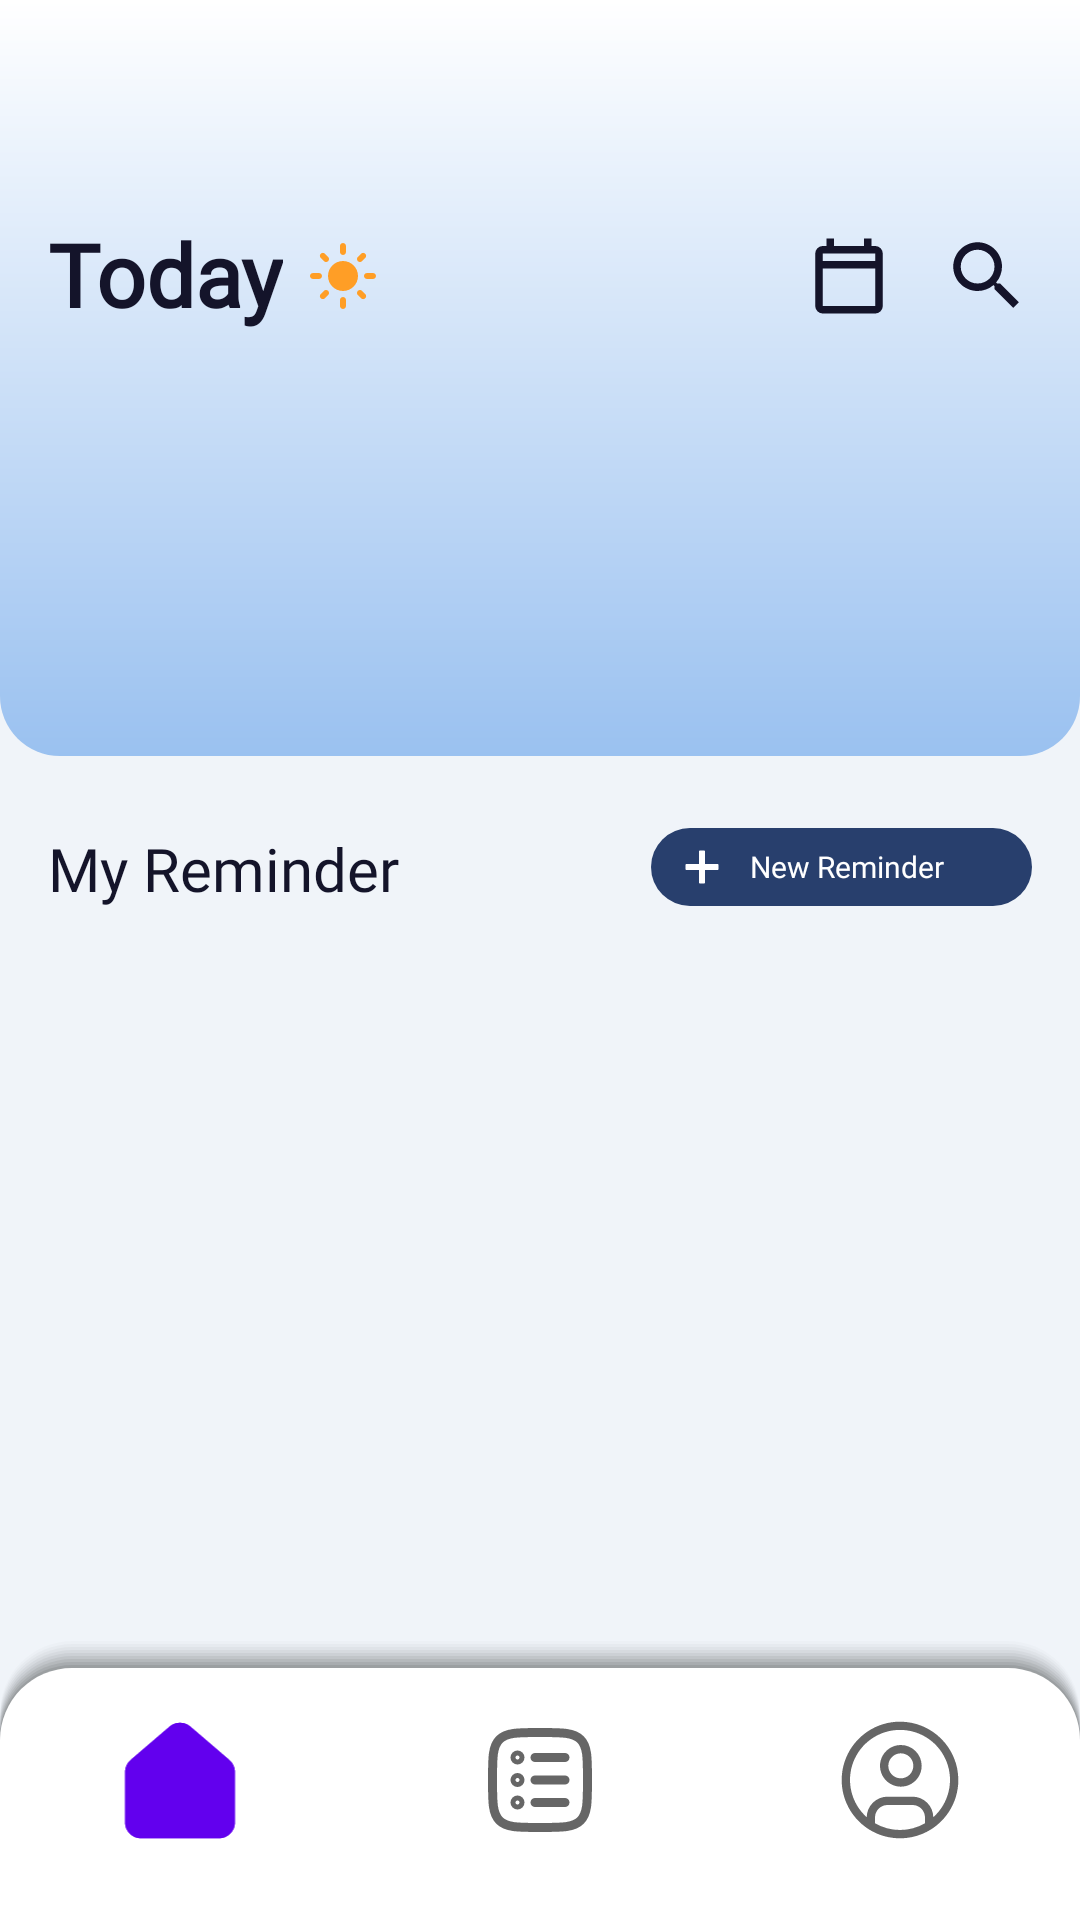

Write the Android layout XML for this screen, with the resource values it uses.
<!-- AndroidManifest.xml: application theme Theme.ToDoListApp -->
<!-- res/layout/task.xml -->
<?xml version="1.0" encoding="utf-8"?>
<androidx.constraintlayout.widget.ConstraintLayout xmlns:android="http://schemas.android.com/apk/res/android"
    xmlns:app="http://schemas.android.com/apk/res-auto"
    android:layout_width="match_parent"
    android:layout_height="match_parent"
    android:background="#f0f4f9">

    <androidx.constraintlayout.widget.ConstraintLayout
        android:id="@+id/headerText"
        android:layout_width="match_parent" android:layout_height="252dp"
        android:background="@drawable/bg_card"
        app:layout_constraintEnd_toEndOf="parent"
        app:layout_constraintStart_toStartOf="parent"
        app:layout_constraintTop_toTopOf="parent">

        <TextView
            android:id="@+id/todayText"
            android:layout_width="wrap_content"
            android:layout_height="40dp"
            android:layout_marginStart="16dp"
            android:layout_marginTop="72dp"
            android:drawableEnd="@drawable/ic_sun"
            android:drawablePadding="8dp"
            android:fontFamily="@font/lexend"
            android:text="Today"
            android:textColor="#14142A"
            android:textSize="29sp"
            android:textStyle="bold"
            app:layout_constraintStart_toStartOf="parent"
            app:layout_constraintTop_toTopOf="parent" />

        <TextView
            android:id="@+id/octoberText"
            android:layout_width="200dp"
            android:layout_height="27dp"
            android:layout_marginStart="16dp"
            android:layout_marginTop="112dp"
            android:fontFamily="@font/lexend"
            android:text=""
            android:textColor="#000000"
            android:textSize="20sp"
            app:layout_constraintStart_toStartOf="parent"
            app:layout_constraintTop_toTopOf="parent" />

        <ImageView
            android:id="@+id/btn_calendar"
            android:layout_width="30dp"
            android:layout_height="30dp"
            android:layout_marginEnd="16dp"
            android:contentDescription="Calendar"
            android:src="@drawable/ic_calendar"
            app:layout_constraintBottom_toBottomOf="@id/todayText"
            app:layout_constraintEnd_toStartOf="@id/btn_search"
            app:layout_constraintTop_toTopOf="@id/todayText" />

        <ImageView
            android:id="@+id/btn_search"
            android:layout_width="30dp"
            android:layout_height="30dp"
            android:layout_marginEnd="16dp"
            android:contentDescription="Search"
            android:src="@drawable/ic_search"
            app:layout_constraintBottom_toBottomOf="@id/todayText"
            app:layout_constraintEnd_toEndOf="parent"
            app:layout_constraintTop_toTopOf="@id/todayText" />

        <HorizontalScrollView
            android:id="@+id/calendar_main"
            android:layout_width="match_parent" android:layout_height="73dp"
            android:layout_marginTop="12dp"
            android:clipToPadding="false"
            android:paddingStart="16dp"
            android:scrollbars="none"
            app:layout_constraintEnd_toEndOf="parent"
            app:layout_constraintStart_toStartOf="parent"
            app:layout_constraintTop_toBottomOf="@id/octoberText">

            <LinearLayout
                android:id="@+id/date_items_container"
                android:layout_width="wrap_content"
                android:layout_height="match_parent"
                android:gravity="center_vertical"
                android:orientation="horizontal" />

        </HorizontalScrollView>


    </androidx.constraintlayout.widget.ConstraintLayout>

    <TextView
        android:id="@+id/myReminderText"
        android:layout_width="147dp"
        android:layout_height="30dp"
        android:text="My Reminder"
        android:textColor="#14142A"
        android:textSize="20sp"
        android:fontFamily="@font/lexend"
        android:textStyle="normal"
        app:layout_constraintTop_toBottomOf="@id/headerText"
        app:layout_constraintStart_toStartOf="parent"
        android:layout_marginTop="24dp"
        android:layout_marginStart="16dp"/>


    <RelativeLayout
        android:id="@+id/reminderContainer"
        android:layout_width="127dp"
        android:layout_height="26dp"
        android:background="@drawable/bg_new_reminder_with_add"
        android:paddingStart="8dp"
        android:paddingEnd="8dp"
        app:layout_constraintTop_toBottomOf="@id/headerText"
        app:layout_constraintEnd_toEndOf="parent"
        android:layout_marginTop="24dp"
        android:layout_marginEnd="16dp">


        <TextView
            android:id="@+id/tvNewReminder"
            android:layout_width="wrap_content"
            android:layout_height="wrap_content"
            android:layout_centerVertical="true"
            android:layout_marginStart="25dp"
            android:text="New Reminder"
            android:textColor="#FFFFFF"
            android:textSize="10dp"
            android:fontFamily="@font/lexend"
            android:textStyle="normal" />
    </RelativeLayout>

    <ScrollView
        android:id="@+id/task_scrollview"
        android:layout_width="0dp"
        android:layout_height="0dp"
        android:layout_marginTop="16dp"
        app:layout_constraintTop_toBottomOf="@id/myReminderText"
        app:layout_constraintBottom_toTopOf="@id/bottomNav"
        app:layout_constraintStart_toStartOf="parent"
        app:layout_constraintEnd_toEndOf="parent">

        <LinearLayout
            android:id="@+id/tasksContainer"
            android:layout_width="match_parent"
            android:layout_height="wrap_content"
            android:orientation="vertical">

        </LinearLayout>

    </ScrollView>

    <TextView
        android:id="@+id/tvNoActivity"
        android:layout_width="wrap_content"
        android:layout_height="wrap_content"
        android:text="You don't have reminder"
        android:textColor="#919ca8"
        android:textSize="18sp"
        android:fontFamily="@font/lexend"
        app:layout_constraintBottom_toBottomOf="@id/task_scrollview"
        app:layout_constraintEnd_toEndOf="parent"
        app:layout_constraintStart_toStartOf="parent"
        app:layout_constraintTop_toTopOf="@id/task_scrollview"
        android:visibility="gone"
        />

    <com.google.android.material.bottomnavigation.BottomNavigationView
        android:id="@+id/bottomNav"
        android:layout_width="match_parent"
        android:layout_height="93dp"
        app:itemIconSize="40dp"
        android:layout_gravity="bottom"
        style="@style/CustomBottomNav"
        android:background="@drawable/bg_bottom_nav"
        app:menu="@menu/menu_bottom"
        app:labelVisibilityMode="unlabeled"
        app:itemRippleColor="@android:color/transparent"
        app:layout_constraintBottom_toBottomOf="parent"
        app:layout_constraintStart_toStartOf="parent"
        app:layout_constraintEnd_toEndOf="parent" />


</androidx.constraintlayout.widget.ConstraintLayout>
<!-- resources referenced by this layout -->
<resources>
  <!-- drawable bg_new_reminder_with_add (drawable) -->
  <layer-list xmlns:android="http://schemas.android.com/apk/res/android">
  
      
      <item
          android:width="127dp"
          android:height="26dp">
          <shape android:shape="rectangle">
              <solid android:color="#283F6D"/>
              <corners android:radius="100dp"/>
          </shape>
      </item>
  
      
      <item
          android:width="18dp"
          android:height="18dp"
          android:gravity="start|center_vertical"
          android:left="8dp">
          <vector
              xmlns:android="http://schemas.android.com/apk/res/android"
              android:width="18dp"
              android:height="18dp"
              android:viewportWidth="24"
              android:viewportHeight="24">
              <path
                  android:fillColor="#FFFFFF"
                  android:strokeColor="#FFFFFF"
                  android:strokeWidth="0.6"
                  android:strokeLineCap="round"
                  android:strokeLineJoin="round"
                  android:pathData="M19,13h-6v6h-2v-6H5v-2h6V5h2v6h6v2z"/>
          </vector>
      </item>
  
  </layer-list>
  <!-- drawable ic_calendar (drawable) -->
  <vector xmlns:android="http://schemas.android.com/apk/res/android" android:height="23.4dp" android:tint="#14142A" android:viewportHeight="960" android:viewportWidth="960" android:width="23.4dp">
        
      <path android:fillColor="@android:color/white" android:pathData="M200,880Q167,880 143.5,856.5Q120,833 120,800L120,240Q120,207 143.5,183.5Q167,160 200,160L240,160L240,80L320,80L320,160L640,160L640,80L720,80L720,160L760,160Q793,160 816.5,183.5Q840,207 840,240L840,800Q840,833 816.5,856.5Q793,880 760,880L200,880ZM200,800L760,800Q760,800 760,800Q760,800 760,800L760,400L200,400L200,800Q200,800 200,800Q200,800 200,800ZM200,320L760,320L760,240Q760,240 760,240Q760,240 760,240L200,240Q200,240 200,240Q200,240 200,240L200,320ZM200,320L200,240Q200,240 200,240Q200,240 200,240L200,240Q200,240 200,240Q200,240 200,240L200,320Z"/>
      
  </vector>
  <!-- drawable ic_search (drawable) -->
  <vector xmlns:android="http://schemas.android.com/apk/res/android" android:height="23.4dp" android:tint="#14142A" android:viewportHeight="24" android:viewportWidth="24" android:width="23.4dp">
        
      <path android:fillColor="@android:color/white" android:pathData="M15.5,14h-0.79l-0.28,-0.27C15.41,12.59 16,11.11 16,9.5 16,5.91 13.09,3 9.5,3S3,5.91 3,9.5 5.91,16 9.5,16c1.61,0 3.09,-0.59 4.23,-1.57l0.27,0.28v0.79l5,4.99L20.49,19l-4.99,-5zM9.5,14C7.01,14 5,11.99 5,9.5S7.01,5 9.5,5 14,7.01 14,9.5 11.99,14 9.5,14z"/>
      
  </vector>
  <style name="CustomBottomNav" parent="Widget.MaterialComponents.BottomNavigationView">
          <item name="android:background">@drawable/bg_bottom_nav</item>
      </style>
  <style name="Theme.ToDoListApp" parent="Base.Theme.ToDoListApp" />
  <style name="Base.Theme.ToDoListApp" parent="Theme.MaterialComponents.DayNight.NoActionBar">
          
          <item name="colorPrimary">@color/purple_500</item>
          <item name="colorPrimaryVariant">@color/purple_700</item>
          <item name="colorSecondary">@color/teal_200</item>
      </style>
  <color name="purple_500">#6200EE</color>
  <color name="purple_700">#3700B3</color>
  <color name="teal_200">#03DAC5</color>
</resources>
